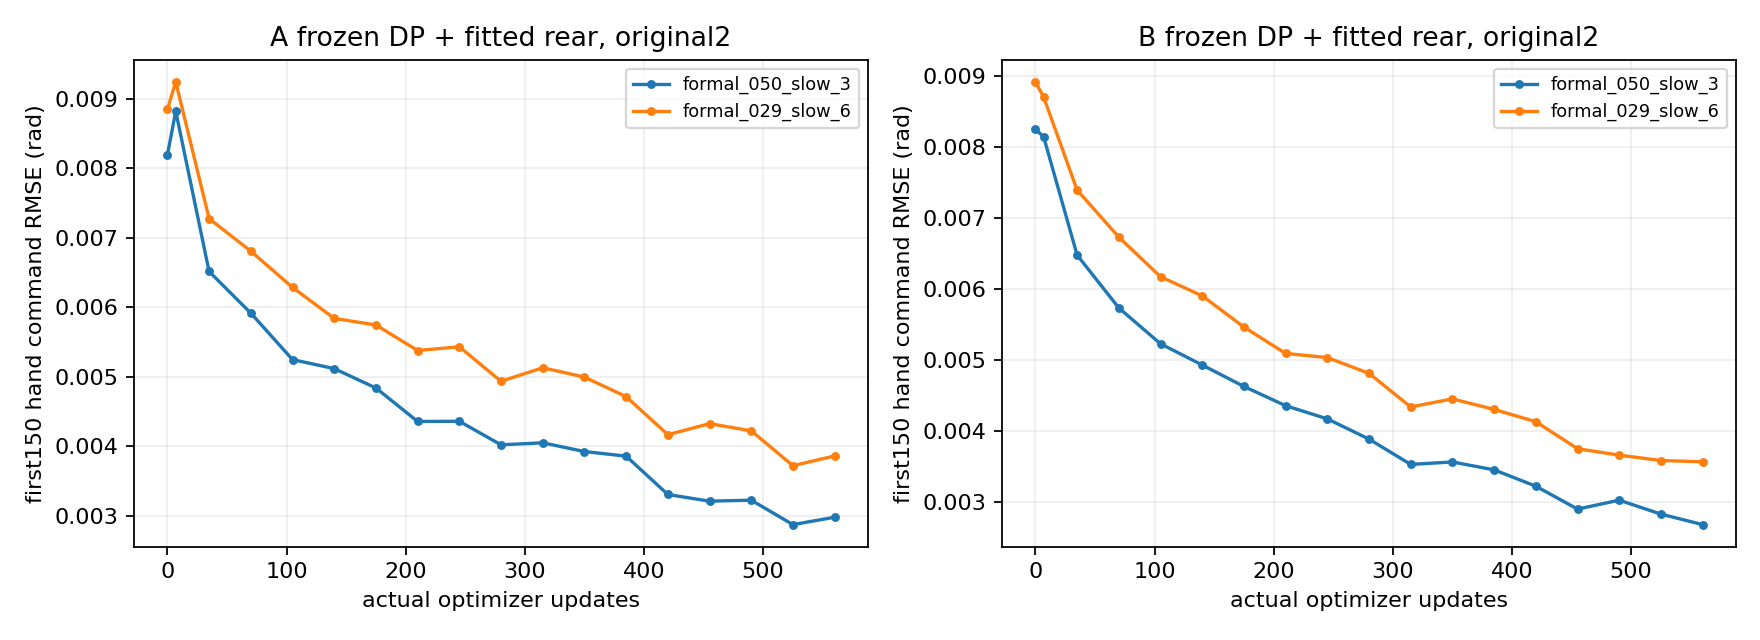

The data file committed next to this chart (first rows):
role, identity, updates, passes, ticks, arm_rmse_rad, hand_rmse_rad, normalized_equal_mse
A, formal_050_slow_3, 0, 0, 150, 0.0004411, 0.008195, 0.0001462
A, formal_050_slow_3, 7, 1, 150, 0.0005281, 0.008825, 0.0001399
A, formal_050_slow_3, 35, 5, 150, 0.0003566, 0.006516, 8.030149183468893e-05
A, formal_050_slow_3, 70, 10, 150, 0.0003174, 0.005917, 6.073321492294781e-05
A, formal_050_slow_3, 105, 15, 150, 0.0002851, 0.005247, 4.908541450276971e-05
A, formal_050_slow_3, 140, 20, 150, 0.0002548, 0.005118, 4.5091466745361686e-05
A, formal_050_slow_3, 175, 25, 150, 0.0002394, 0.004838, 3.987026502727531e-05
A, formal_050_slow_3, 210, 30, 150, 0.0002354, 0.004356, 3.208169073332101e-05
A, formal_050_slow_3, 245, 35, 150, 0.0002038, 0.004359, 3.231194932595827e-05
A, formal_050_slow_3, 280, 40, 150, 0.0001854, 0.00402, 2.6843914383789524e-05
A, formal_050_slow_3, 315, 45, 150, 0.0001738, 0.004049, 2.39849050558405e-05
A, formal_050_slow_3, 350, 50, 150, 0.0001647, 0.003923, 2.401544406893663e-05
A, formal_050_slow_3, 385, 55, 150, 0.0001607, 0.003857, 2.3460457668988965e-05
A, formal_050_slow_3, 420, 60, 150, 0.0001373, 0.003304, 2.06699623959139e-05
A, formal_050_slow_3, 455, 65, 150, 0.0001035, 0.003208, 1.5980578609742224e-05
A, formal_050_slow_3, 490, 70, 150, 0.0001157, 0.003222, 1.4147166439215653e-05
A, formal_050_slow_3, 525, 75, 150, 0.0001037, 0.002871, 1.467072797822766e-05
A, formal_050_slow_3, 560, 80, 150, 9.660357318352908e-05, 0.002977, 1.334176522505004e-05
A, formal_029_slow_6, 0, 0, 150, 0.0004399, 0.008851, 0.0001368
A, formal_029_slow_6, 7, 1, 150, 0.0005215, 0.009248, 0.0001506
A, formal_029_slow_6, 35, 5, 150, 0.00033, 0.007278, 9.557043813401833e-05
A, formal_029_slow_6, 70, 10, 150, 0.0003251, 0.006809, 8.386062836507335e-05
A, formal_029_slow_6, 105, 15, 150, 0.0002877, 0.006287, 6.906333146616817e-05
A, formal_029_slow_6, 140, 20, 150, 0.0002532, 0.005841, 5.785944449598901e-05
A, formal_029_slow_6, 175, 25, 150, 0.0002235, 0.005746, 5.335826426744461e-05
A, formal_029_slow_6, 210, 30, 150, 0.0002098, 0.005378, 4.825021460419521e-05
A, formal_029_slow_6, 245, 35, 150, 0.0002094, 0.005432, 5.1471248298184946e-05
A, formal_029_slow_6, 280, 40, 150, 0.0002036, 0.004935, 3.7438469007611275e-05
A, formal_029_slow_6, 315, 45, 150, 0.0001707, 0.00513, 3.7387468182714656e-05
A, formal_029_slow_6, 350, 50, 150, 0.0001528, 0.004995, 3.859144635498524e-05
A, formal_029_slow_6, 385, 55, 150, 0.0001371, 0.004714, 3.3575874113012105e-05
A, formal_029_slow_6, 420, 60, 150, 0.0001669, 0.004166, 3.0204873837647028e-05
A, formal_029_slow_6, 455, 65, 150, 0.0001267, 0.004325, 2.819061955960933e-05
A, formal_029_slow_6, 490, 70, 150, 0.000134, 0.004221, 2.4111302991514094e-05
A, formal_029_slow_6, 525, 75, 150, 0.0001603, 0.003719, 2.4526589186280034e-05
A, formal_029_slow_6, 560, 80, 150, 0.000127, 0.00386, 1.9933793737436645e-05
B, formal_050_slow_3, 0, 0, 150, 0.0004318, 0.008259, 0.0001373
B, formal_050_slow_3, 7, 1, 150, 0.0004325, 0.008143, 0.0001255
B, formal_050_slow_3, 35, 5, 150, 0.000335, 0.006481, 8.426927524851635e-05
B, formal_050_slow_3, 70, 10, 150, 0.0002879, 0.005736, 6.331736949505284e-05
B, formal_050_slow_3, 105, 15, 150, 0.0002723, 0.00523, 5.278526077745482e-05
B, formal_050_slow_3, 140, 20, 150, 0.0002155, 0.004931, 4.479003473534249e-05
B, formal_050_slow_3, 175, 25, 150, 0.0001984, 0.004628, 3.879424912156537e-05
B, formal_050_slow_3, 210, 30, 150, 0.0002116, 0.004357, 3.383803050382994e-05
B, formal_050_slow_3, 245, 35, 150, 0.0001484, 0.004172, 3.2659863791195676e-05
B, formal_050_slow_3, 280, 40, 150, 0.0001591, 0.003886, 2.6989593607140705e-05
B, formal_050_slow_3, 315, 45, 150, 0.0001224, 0.003529, 2.2173990146256983e-05
B, formal_050_slow_3, 350, 50, 150, 0.0001438, 0.003564, 2.1869753254577518e-05
B, formal_050_slow_3, 385, 55, 150, 0.0001377, 0.003453, 2.0038700313307345e-05
B, formal_050_slow_3, 420, 60, 150, 9.622573998058215e-05, 0.003222, 1.7111266060965136e-05
B, formal_050_slow_3, 455, 65, 150, 7.123081741156057e-05, 0.002899, 1.480118680774467e-05
B, formal_050_slow_3, 490, 70, 150, 7.394122803816572e-05, 0.003025, 1.620148032088764e-05
B, formal_050_slow_3, 525, 75, 150, 7.658144750166684e-05, 0.002829, 1.2949648407811765e-05
B, formal_050_slow_3, 560, 80, 150, 9.771800978342071e-05, 0.002681, 1.3173598745197523e-05
B, formal_029_slow_6, 0, 0, 150, 0.000468, 0.008922, 0.0001329
B, formal_029_slow_6, 7, 1, 150, 0.0004962, 0.008704, 0.0001248
B, formal_029_slow_6, 35, 5, 150, 0.000351, 0.007397, 9.87054081633687e-05
B, formal_029_slow_6, 70, 10, 150, 0.0003022, 0.006733, 8.720979531062767e-05
B, formal_029_slow_6, 105, 15, 150, 0.0002534, 0.006175, 7.111811282811686e-05
B, formal_029_slow_6, 140, 20, 150, 0.0002219, 0.005906, 6.328731979010627e-05
... 12 more rows
